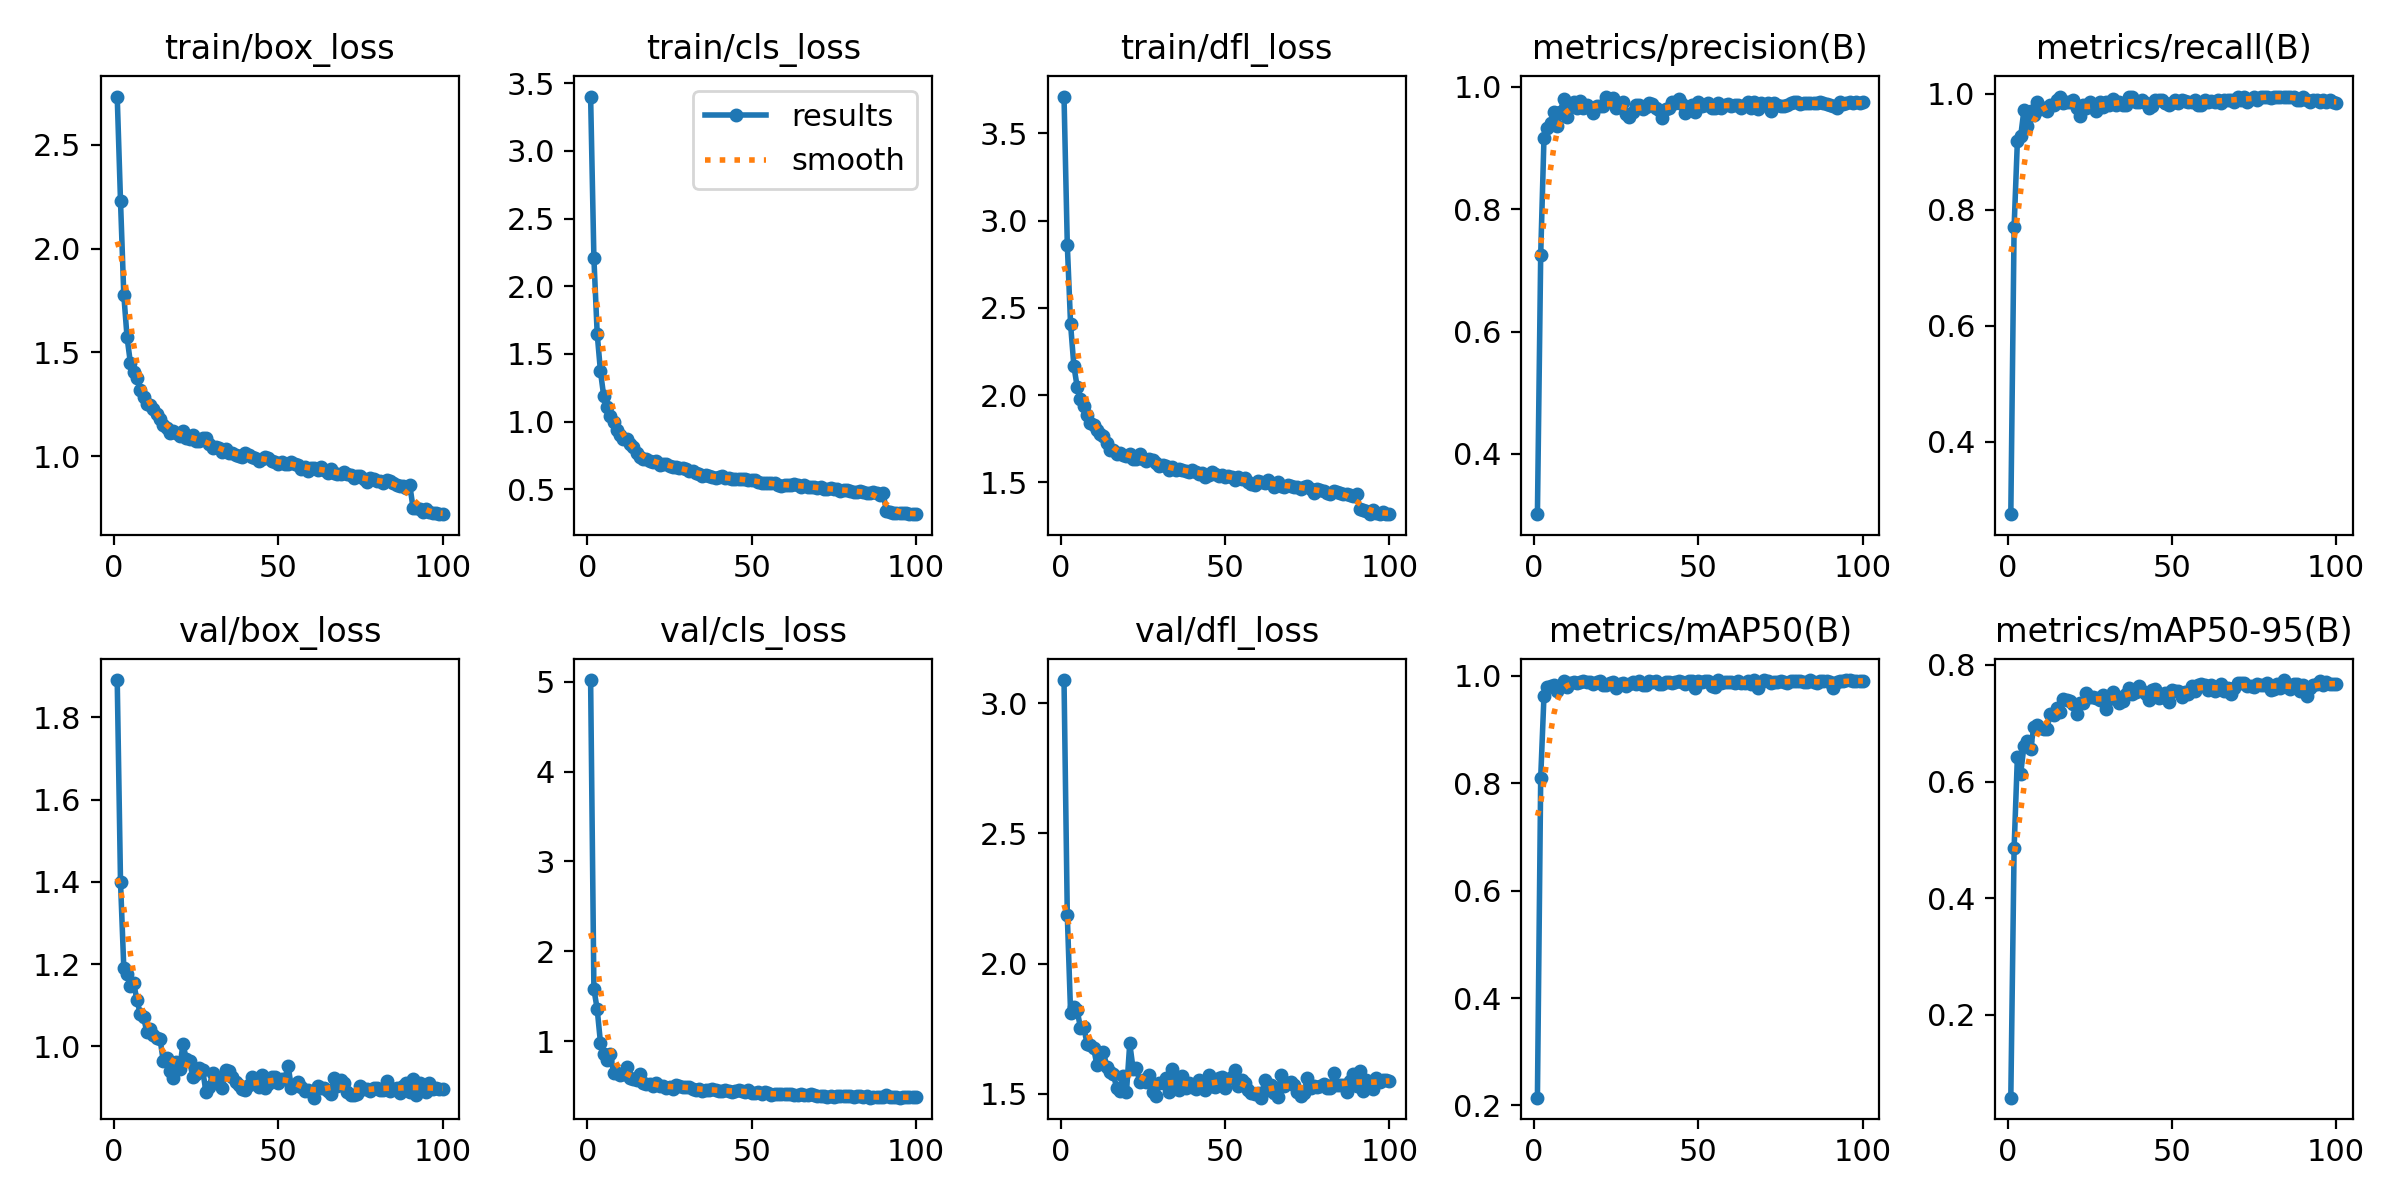

Source data for this figure (header and first rows):
epoch, train/box_loss, train/cls_loss, train/dfl_loss, metrics/precision(B), metrics/recall(B), metrics/mAP50(B), metrics/mAP50-95(B), val/box_loss, val/cls_loss, val/dfl_loss, lr/pg0, lr/pg1, lr/pg2
1, 2.732, 3.4, 3.712, 0.3013, 0.2755, 0.2144, 0.058, 1.891, 5.018, 3.089, 0.0006637, 0.0006637, 0.0006637
2, 2.23, 2.206, 2.861, 0.7258, 0.7699, 0.8107, 0.4853, 1.401, 1.578, 2.186, 0.001317, 0.001317, 0.001317
3, 1.778, 1.649, 2.405, 0.9173, 0.9184, 0.9633, 0.6423, 1.191, 1.356, 1.812, 0.001957, 0.001957, 0.001957
4, 1.573, 1.371, 2.167, 0.9332, 0.9266, 0.9795, 0.6137, 1.175, 0.9804, 1.835, 0.001941, 0.001941, 0.001941
5, 1.451, 1.187, 2.047, 0.9407, 0.9717, 0.9815, 0.6605, 1.146, 0.8543, 1.821, 0.001941, 0.001941, 0.001941
6, 1.406, 1.11, 1.977, 0.9586, 0.9441, 0.9828, 0.6701, 1.153, 0.7918, 1.754, 0.001921, 0.001921, 0.001921
7, 1.378, 1.04, 1.938, 0.9359, 0.9692, 0.971, 0.6564, 1.113, 0.8571, 1.757, 0.001901, 0.001901, 0.001901
8, 1.321, 0.9968, 1.886, 0.9594, 0.9634, 0.9792, 0.6929, 1.079, 0.6425, 1.693, 0.001881, 0.001881, 0.001881
9, 1.284, 0.9381, 1.842, 0.9808, 0.9847, 0.99, 0.6967, 1.072, 0.6455, 1.689, 0.001861, 0.001861, 0.001861
10, 1.254, 0.9041, 1.827, 0.9502, 0.9733, 0.9786, 0.6921, 1.034, 0.6238, 1.677, 0.001842, 0.001842, 0.001842
11, 1.247, 0.8742, 1.801, 0.9668, 0.9745, 0.9871, 0.6907, 1.041, 0.6296, 1.612, 0.001822, 0.001822, 0.001822
12, 1.226, 0.8688, 1.779, 0.9762, 0.9694, 0.988, 0.6903, 1.027, 0.7109, 1.655, 0.001802, 0.001802, 0.001802
13, 1.205, 0.8376, 1.765, 0.9649, 0.9796, 0.9867, 0.7163, 1.019, 0.5928, 1.661, 0.001782, 0.001782, 0.001782
14, 1.181, 0.817, 1.725, 0.9775, 0.9796, 0.9886, 0.7134, 1.019, 0.578, 1.605, 0.001762, 0.001762, 0.001762
15, 1.151, 0.7678, 1.687, 0.9655, 0.9898, 0.9909, 0.7254, 0.9649, 0.5616, 1.583, 0.001743, 0.001743, 0.001743
16, 1.135, 0.7405, 1.683, 0.9701, 0.9949, 0.9882, 0.7184, 0.972, 0.6375, 1.576, 0.001723, 0.001723, 0.001723
17, 1.113, 0.7248, 1.664, 0.9649, 0.983, 0.989, 0.7418, 0.9407, 0.5309, 1.524, 0.001703, 0.001703, 0.001703
18, 1.12, 0.723, 1.667, 0.9579, 0.9847, 0.9854, 0.7397, 0.9229, 0.527, 1.51, 0.001683, 0.001683, 0.001683
19, 1.114, 0.7123, 1.659, 0.9684, 0.9847, 0.9885, 0.7386, 0.9617, 0.5235, 1.569, 0.001663, 0.001663, 0.001663
20, 1.097, 0.7013, 1.653, 0.9688, 0.9898, 0.9903, 0.7333, 0.9449, 0.5041, 1.508, 0.001644, 0.001644, 0.001644
21, 1.12, 0.7136, 1.664, 0.9696, 0.9758, 0.983, 0.7158, 1.006, 0.5336, 1.694, 0.001624, 0.001624, 0.001624
22, 1.086, 0.6773, 1.635, 0.9843, 0.9617, 0.9823, 0.7343, 0.9692, 0.4966, 1.597, 0.001604, 0.001604, 0.001604
23, 1.085, 0.6891, 1.631, 0.9789, 0.9796, 0.986, 0.7339, 0.9633, 0.4965, 1.599, 0.001584, 0.001584, 0.001584
24, 1.105, 0.686, 1.663, 0.9822, 0.9745, 0.9895, 0.7515, 0.9259, 0.4822, 1.547, 0.001564, 0.001564, 0.001564
25, 1.072, 0.6695, 1.635, 0.965, 0.9847, 0.9774, 0.7449, 0.932, 0.4866, 1.553, 0.001545, 0.001545, 0.001545
26, 1.073, 0.6676, 1.621, 0.9673, 0.9796, 0.9844, 0.7445, 0.9481, 0.4672, 1.544, 0.001525, 0.001525, 0.001525
27, 1.086, 0.6683, 1.635, 0.9755, 0.9694, 0.9867, 0.743, 0.9413, 0.5088, 1.572, 0.001505, 0.001505, 0.001505
28, 1.089, 0.6552, 1.63, 0.9564, 0.9847, 0.9804, 0.7391, 0.889, 0.5026, 1.508, 0.001485, 0.001485, 0.001485
29, 1.061, 0.6569, 1.613, 0.9503, 0.9762, 0.9855, 0.749, 0.8997, 0.4897, 1.494, 0.001465, 0.001465, 0.001465
30, 1.042, 0.6493, 1.591, 0.9595, 0.9847, 0.9887, 0.7246, 0.935, 0.4915, 1.543, 0.001446, 0.001446, 0.001446
31, 1.046, 0.6341, 1.6, 0.9697, 0.981, 0.9854, 0.7419, 0.9168, 0.4928, 1.542, 0.001426, 0.001426, 0.001426
32, 1.039, 0.6352, 1.591, 0.97, 0.9915, 0.9913, 0.7534, 0.922, 0.4664, 1.559, 0.001406, 0.001406, 0.001406
33, 1.019, 0.6243, 1.572, 0.9643, 0.9796, 0.9823, 0.7462, 0.8994, 0.4585, 1.506, 0.001386, 0.001386, 0.001386
34, 1.036, 0.6159, 1.585, 0.9667, 0.9847, 0.9838, 0.7351, 0.9417, 0.4703, 1.596, 0.001366, 0.001366, 0.001366
35, 1.018, 0.6023, 1.568, 0.974, 0.9796, 0.9909, 0.7378, 0.9404, 0.4487, 1.549, 0.001347, 0.001347, 0.001347
36, 1.015, 0.6103, 1.577, 0.9721, 0.9796, 0.9881, 0.7494, 0.9251, 0.459, 1.515, 0.001327, 0.001327, 0.001327
37, 1.007, 0.5973, 1.568, 0.9653, 0.9944, 0.9897, 0.7607, 0.912, 0.4593, 1.568, 0.001307, 0.001307, 0.001307
38, 1.003, 0.59, 1.564, 0.9625, 0.9949, 0.9847, 0.7498, 0.9057, 0.4657, 1.524, 0.001287, 0.001287, 0.001287
39, 0.9985, 0.5821, 1.56, 0.9495, 0.9847, 0.9856, 0.7538, 0.8961, 0.4564, 1.542, 0.001267, 0.001267, 0.001267
40, 1.017, 0.589, 1.57, 0.9639, 0.9847, 0.9888, 0.764, 0.8944, 0.4484, 1.528, 0.001248, 0.001248, 0.001248
41, 1.006, 0.5994, 1.56, 0.9651, 0.9891, 0.9879, 0.7548, 0.9056, 0.4387, 1.518, 0.001228, 0.001228, 0.001228
42, 0.9984, 0.5869, 1.55, 0.9747, 0.9838, 0.9866, 0.7493, 0.9247, 0.4515, 1.552, 0.001208, 0.001208, 0.001208
43, 0.9914, 0.5852, 1.553, 0.9746, 0.9745, 0.9879, 0.74, 0.9118, 0.4462, 1.528, 0.001188, 0.001188, 0.001188
44, 0.9775, 0.5751, 1.53, 0.9796, 0.9781, 0.9909, 0.7565, 0.9008, 0.4313, 1.516, 0.001168, 0.001168, 0.001168
45, 0.9863, 0.5782, 1.543, 0.9716, 0.9898, 0.9883, 0.7582, 0.9299, 0.443, 1.573, 0.001149, 0.001149, 0.001149
46, 0.9961, 0.5749, 1.557, 0.9566, 0.9898, 0.9856, 0.7429, 0.8996, 0.4521, 1.532, 0.001129, 0.001129, 0.001129
47, 0.9932, 0.5779, 1.549, 0.9653, 0.9898, 0.9899, 0.7447, 0.9077, 0.4472, 1.526, 0.001109, 0.001109, 0.001109
48, 0.9767, 0.5759, 1.536, 0.9698, 0.9833, 0.9901, 0.752, 0.9252, 0.432, 1.561, 0.001089, 0.001089, 0.001089
49, 0.9742, 0.5673, 1.542, 0.9592, 0.9796, 0.9781, 0.7366, 0.9255, 0.4529, 1.563, 0.001069, 0.001069, 0.001069
50, 0.9647, 0.5704, 1.53, 0.9747, 0.9839, 0.9909, 0.7571, 0.9104, 0.4245, 1.523, 0.00105, 0.00105, 0.00105
51, 0.9718, 0.5666, 1.534, 0.9687, 0.9898, 0.9883, 0.7544, 0.9201, 0.4246, 1.558, 0.00103, 0.00103, 0.00103
52, 0.965, 0.5532, 1.528, 0.9698, 0.9841, 0.9897, 0.755, 0.9194, 0.4322, 1.564, 0.00101, 0.00101, 0.00101
53, 0.9649, 0.5464, 1.515, 0.9736, 0.9898, 0.9898, 0.7443, 0.9529, 0.414, 1.591, 0.0009902, 0.0009902, 0.0009902
54, 0.9738, 0.5488, 1.531, 0.9651, 0.988, 0.9804, 0.7528, 0.8972, 0.4319, 1.529, 0.0009704, 0.0009704, 0.0009704
55, 0.9648, 0.5479, 1.517, 0.9662, 0.9847, 0.9791, 0.7497, 0.9055, 0.4231, 1.554, 0.0009506, 0.0009506, 0.0009506
56, 0.9602, 0.5472, 1.525, 0.9738, 0.9847, 0.9921, 0.7644, 0.9141, 0.4005, 1.543, 0.0009308, 0.0009308, 0.0009308
57, 0.9404, 0.547, 1.501, 0.9654, 0.9898, 0.9874, 0.7553, 0.9016, 0.4086, 1.516, 0.000911, 0.000911, 0.000911
58, 0.9495, 0.5312, 1.492, 0.9706, 0.9796, 0.9882, 0.7654, 0.8915, 0.4078, 1.503, 0.0008912, 0.0008912, 0.0008912
59, 0.93, 0.5284, 1.485, 0.9715, 0.9796, 0.9878, 0.7673, 0.8927, 0.4069, 1.5, 0.0008714, 0.0008714, 0.0008714
60, 0.9458, 0.5354, 1.506, 0.9694, 0.9898, 0.9891, 0.7656, 0.8895, 0.4087, 1.502, 0.0008516, 0.0008516, 0.0008516
... 40 more rows
